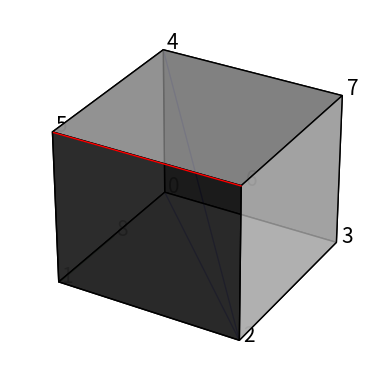

Source code (Python):
import matplotlib.pyplot as plt
import numpy as np
from mpl_toolkits.mplot3d.art3d import Poly3DCollection

def draw_isometric_cube(ax, x, y, z, size):
    # Define the 8 vertices of a cube, height of pyramid
    vertices = np.array([[x, y, z],
                         [x + size, y, z],
                         [x + size, y + size, z],
                         [x, y + size, z],
                         [x, y, z + size],
                         [x + size, y, z + size],
                         [x + size, y + size, z + size],
                         [x, y + size, z + size],
                         [size / 2, y / size, z]])  # Pyramid point
    
    # Define the 6 faces of the cube (each face is a list of 4 vertices)
    faces = [[0, 1, 5, 4],  # Front
             [7, 6, 5, 4],  # Top
             [2, 3, 7, 6],  # Back
             [0, 3, 7, 4],  # Left
             [1, 2, 6, 5],  # Right
             [0, 1, 2, 3]]  # Bottom

    # Red signs
    mark_1 = [[5, 6]]

    # Blue signs
    mark_2 = [[0, 2], [2,4]]

    # Green signs
    mark_3 = [[1, 8]]
                        
    # Draw cube sides
    ax.add_collection3d(Poly3DCollection([vertices[face] for face in faces],
                                         facecolors=['lightgrey', 'grey', 'darkgrey', 'dimgray', 'black', 'silver'],
                                         edgecolor='k', linewidths=1, alpha=0.8))
    
    # Draw marked lines
    ax.add_collection3d(Poly3DCollection([vertices[face] for face in mark_1],
                                         facecolors=['white'], edgecolor='r'))
    
    ax.add_collection3d(Poly3DCollection([vertices[face] for face in mark_2],
                                         facecolors=['white'], edgecolor='b'))

    ax.add_collection3d(Poly3DCollection([vertices[face] for face in mark_3],
                                         facecolors=['white'], edgecolor='g'))

    # Annotate each vertex with a number
    for i, vertex in enumerate(vertices):
        ax.text(vertex[0] + 0.05, vertex[1] + 0.05, vertex[2] + 0.05, str(i), color='black', fontsize=15)

# Setup the figure and 3D axis
fig = plt.figure()
ax = fig.add_subplot(111, projection='3d')

# Draw the cube
draw_isometric_cube(ax, 0, 0, 0, 1)

# Set the perspective (isometric view angle)
ax.view_init(30, 30)

# Hide the axes
ax.set_axis_off()

# Show the plot
plt.show()
